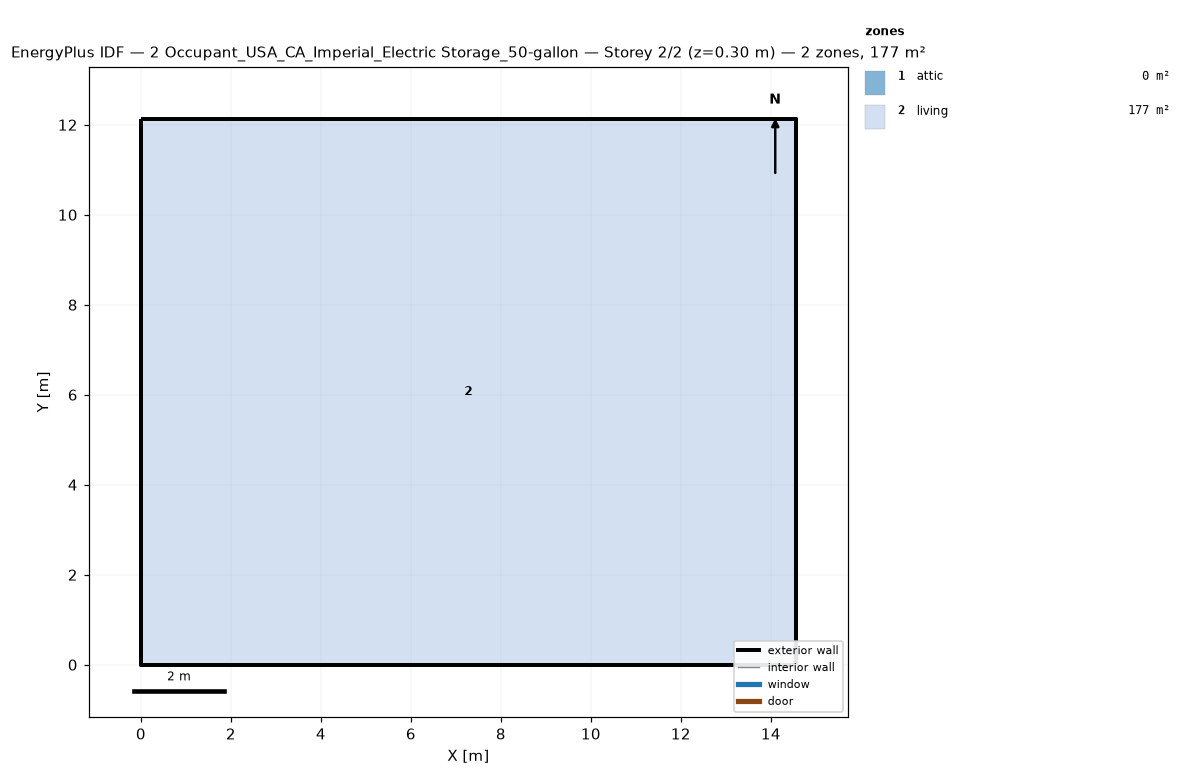
=== STOREY PLAN SPEC (per zone: floor XY polygon, exterior-wall plan segments, windows/doors) ===
zone 1: attic  (0.0 m²)
  exterior wall: (14.55, 0.00) – (14.55, 12.13) – (14.55, 6.06)  [18.2 m]
  exterior wall: (0.00, 12.13) – (0.00, 0.00) – (0.00, 6.06)  [18.2 m]
zone 2: living  (176.5 m²)
  floor: (0.00, 0.00) (0.00, 12.13) (14.55, 12.13) (14.55, 0.00)
  exterior wall: (0.00, 0.00) – (14.55, 0.00)  [14.6 m]
  exterior wall: (14.55, 0.00) – (14.55, 12.13)  [12.1 m]
  exterior wall: (14.55, 12.13) – (0.00, 12.13)  [14.6 m]
  exterior wall: (0.00, 12.13) – (0.00, 0.00)  [12.1 m]

=== DERIVED (storey summary) ===
Building: 2 Occupant_USA_CA_Imperial_Electric Storage_50-gallon
Storey: 2 of 2  (floor level z = 0.30 m)
Storey gross floor area: 176.5 m²
Zones on this storey: 2
  - attic: floor 0.0 m²; exterior wall 36.4 m (24.5 m²); WWR 0.0%
  - living: floor 176.5 m²; exterior wall 53.4 m (146.4 m²); WWR 0.0%
Zone adjacency: (none detected)